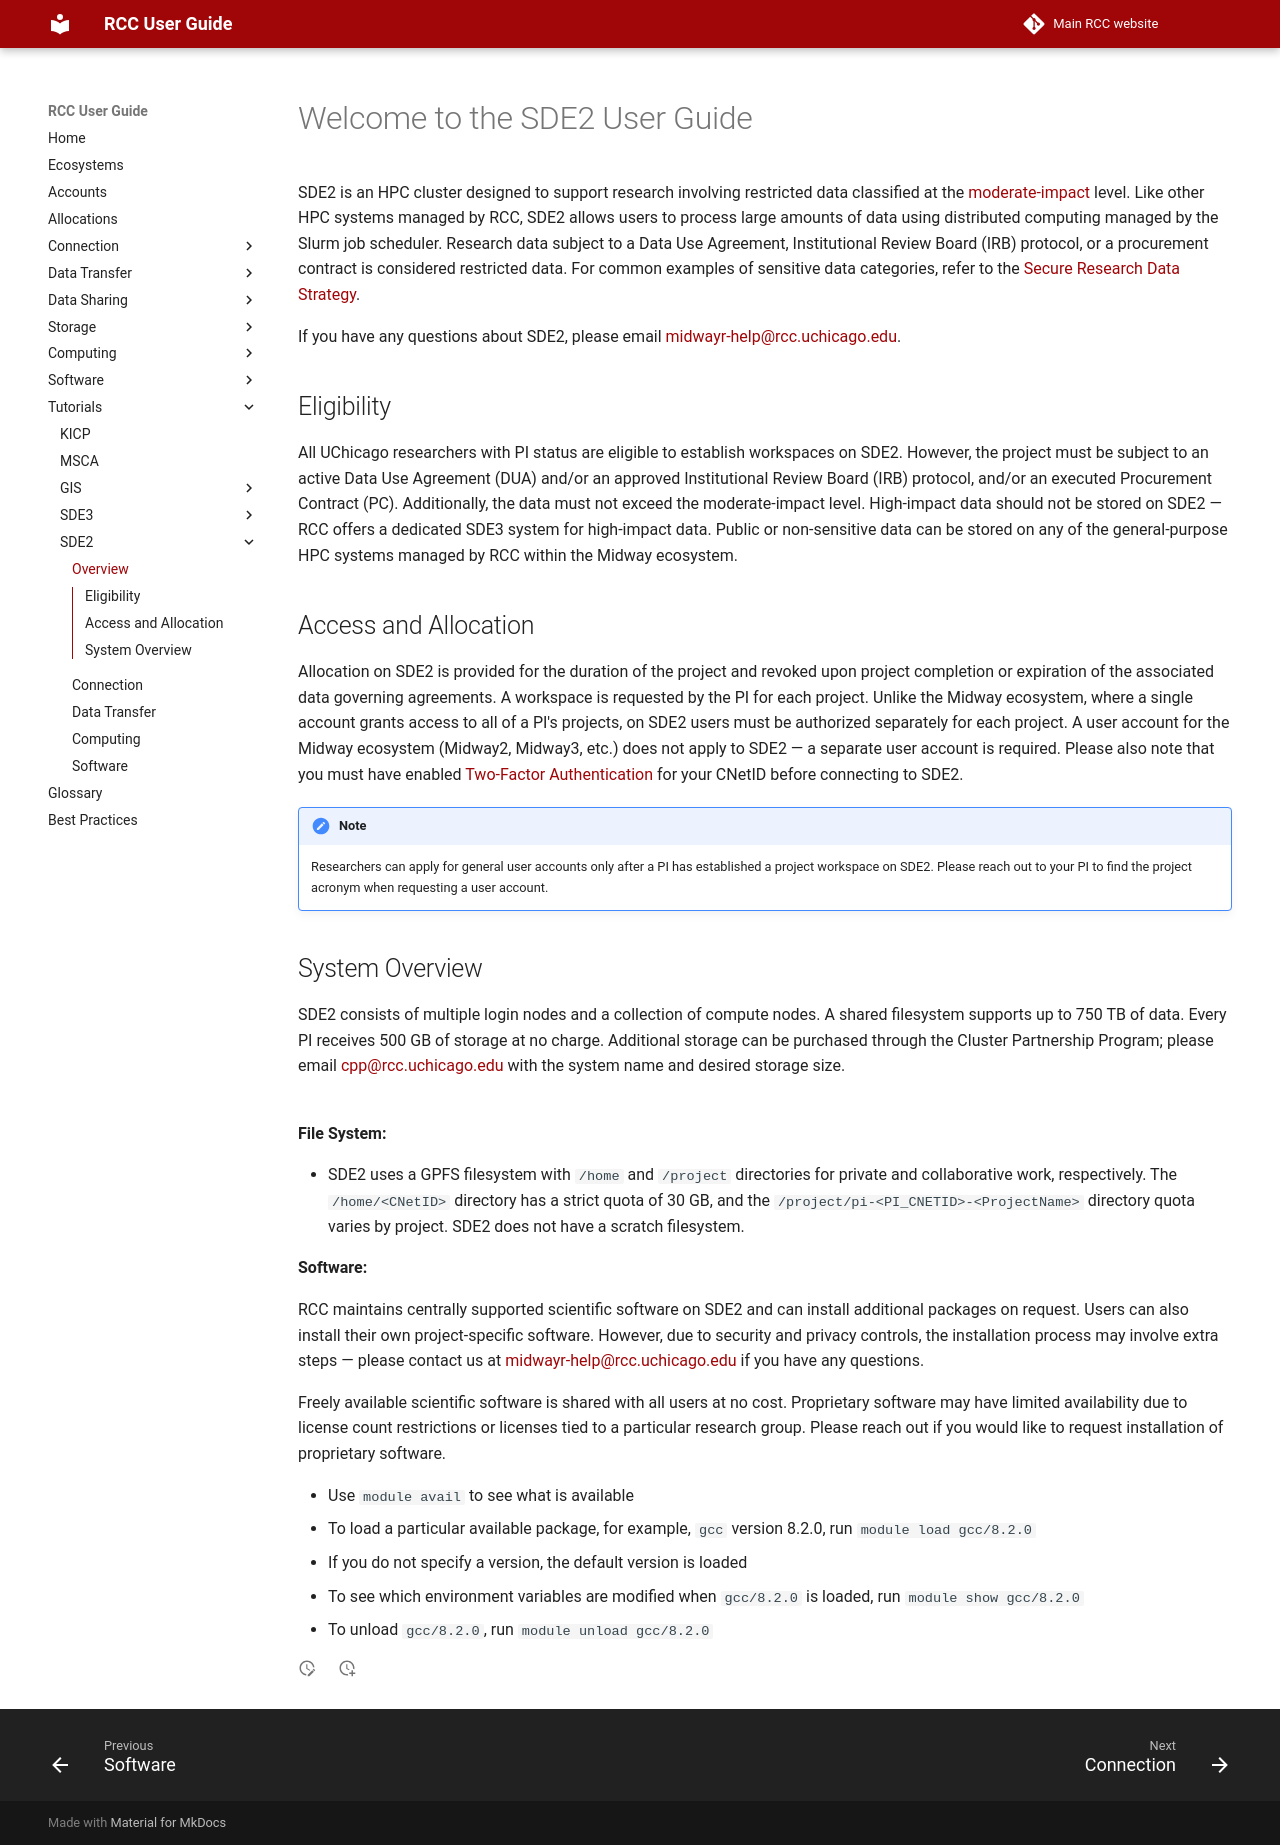

repository: rcc-uchicago/user-guide · page: tutorials/sde2/overview/index.html · generator: mkdocs

# Welcome to the SDE2 User Guide

SDE2 is an HPC cluster designed to support research involving restricted data classified at the [moderate-impact](https://srds.uchicago.edu/secure-research-data-usage-guide/) level. Like other HPC systems managed by RCC, SDE2 allows users to process large amounts of data using distributed computing managed by the Slurm job scheduler. Research data subject to a Data Use Agreement, Institutional Review Board (IRB) protocol, or a procurement contract is considered restricted data. For common examples of sensitive data categories, refer to the [Secure Research Data Strategy](https://srds.uchicago.edu/secure-research-data-usage-guide).

If you have any questions about SDE2, please email [midwayr-help@rcc.uchicago.edu](mailto:midwayr-help@rcc.uchicago.edu).

## Eligibility

All UChicago researchers with PI status are eligible to establish workspaces on SDE2. However, the project must be subject to an active Data Use Agreement (DUA) and/or an approved Institutional Review Board (IRB) protocol, and/or an executed Procurement Contract (PC). Additionally, the data must not exceed the moderate-impact level. High-impact data should not be stored on SDE2 — RCC offers a dedicated SDE3 system for high-impact data. Public or non-sensitive data can be stored on any of the general-purpose HPC systems managed by RCC within the Midway ecosystem.


## Access and Allocation
Allocation on SDE2 is provided for the duration of the project and revoked upon project completion or expiration of the associated data governing agreements. A workspace is requested by the PI for each project. Unlike the Midway ecosystem, where a single account grants access to all of a PI's projects, on SDE2 users must be authorized separately for each project. A user account for the Midway ecosystem (Midway2, Midway3, etc.) does not apply to SDE2 — a separate user account is required. Please also note that you must have enabled [Two-Factor Authentication](https://cnet.uchicago.edu/2FA) for your CNetID before connecting to SDE2.

!!! note
    Researchers can apply for general user accounts only after a PI has established a project workspace on SDE2. Please reach out to your PI to find the project acronym when requesting a user account.
 
## System Overview

SDE2 consists of multiple login nodes and a collection of compute nodes. A shared filesystem supports up to 750 TB of data. Every PI receives 500 GB of storage at no charge. Additional storage can be purchased through the Cluster Partnership Program; please email [cpp@rcc.uchicago.edu](mailto:cpp@rcc.uchicago.edu) with the system name and desired storage size.
<br><br>

**File System:**

* SDE2 uses a GPFS filesystem with `/home` and `/project` directories for private and collaborative work, respectively. The `/home/<CNetID>` directory has a strict quota of 30 GB, and the `/project/pi-<PI_CNETID>-<ProjectName>` directory quota varies by project. SDE2 does not have a scratch filesystem.


**Software:**

RCC maintains centrally supported scientific software on SDE2 and can install additional packages on request. Users can also install their own project-specific software. However, due to security and privacy controls, the installation process may involve extra steps — please contact us at [midwayr-help@rcc.uchicago.edu](mailto:midwayr-help@rcc.uchicago.edu) if you have any questions.

Freely available scientific software is shared with all users at no cost. Proprietary software may have limited availability due to license count restrictions or licenses tied to a particular research group. Please reach out if you would like to request installation of proprietary software.

* Use `module avail` to see what is available
* To load a particular available package, for example, `gcc` version 8.2.0, run `module load gcc/8.2.0`
* If you do not specify a version, the default version is loaded
* To see which environment variables are modified when `gcc/8.2.0` is loaded, run `module show gcc/8.2.0`
* To unload `gcc/8.2.0`, run `module unload gcc/8.2.0`
